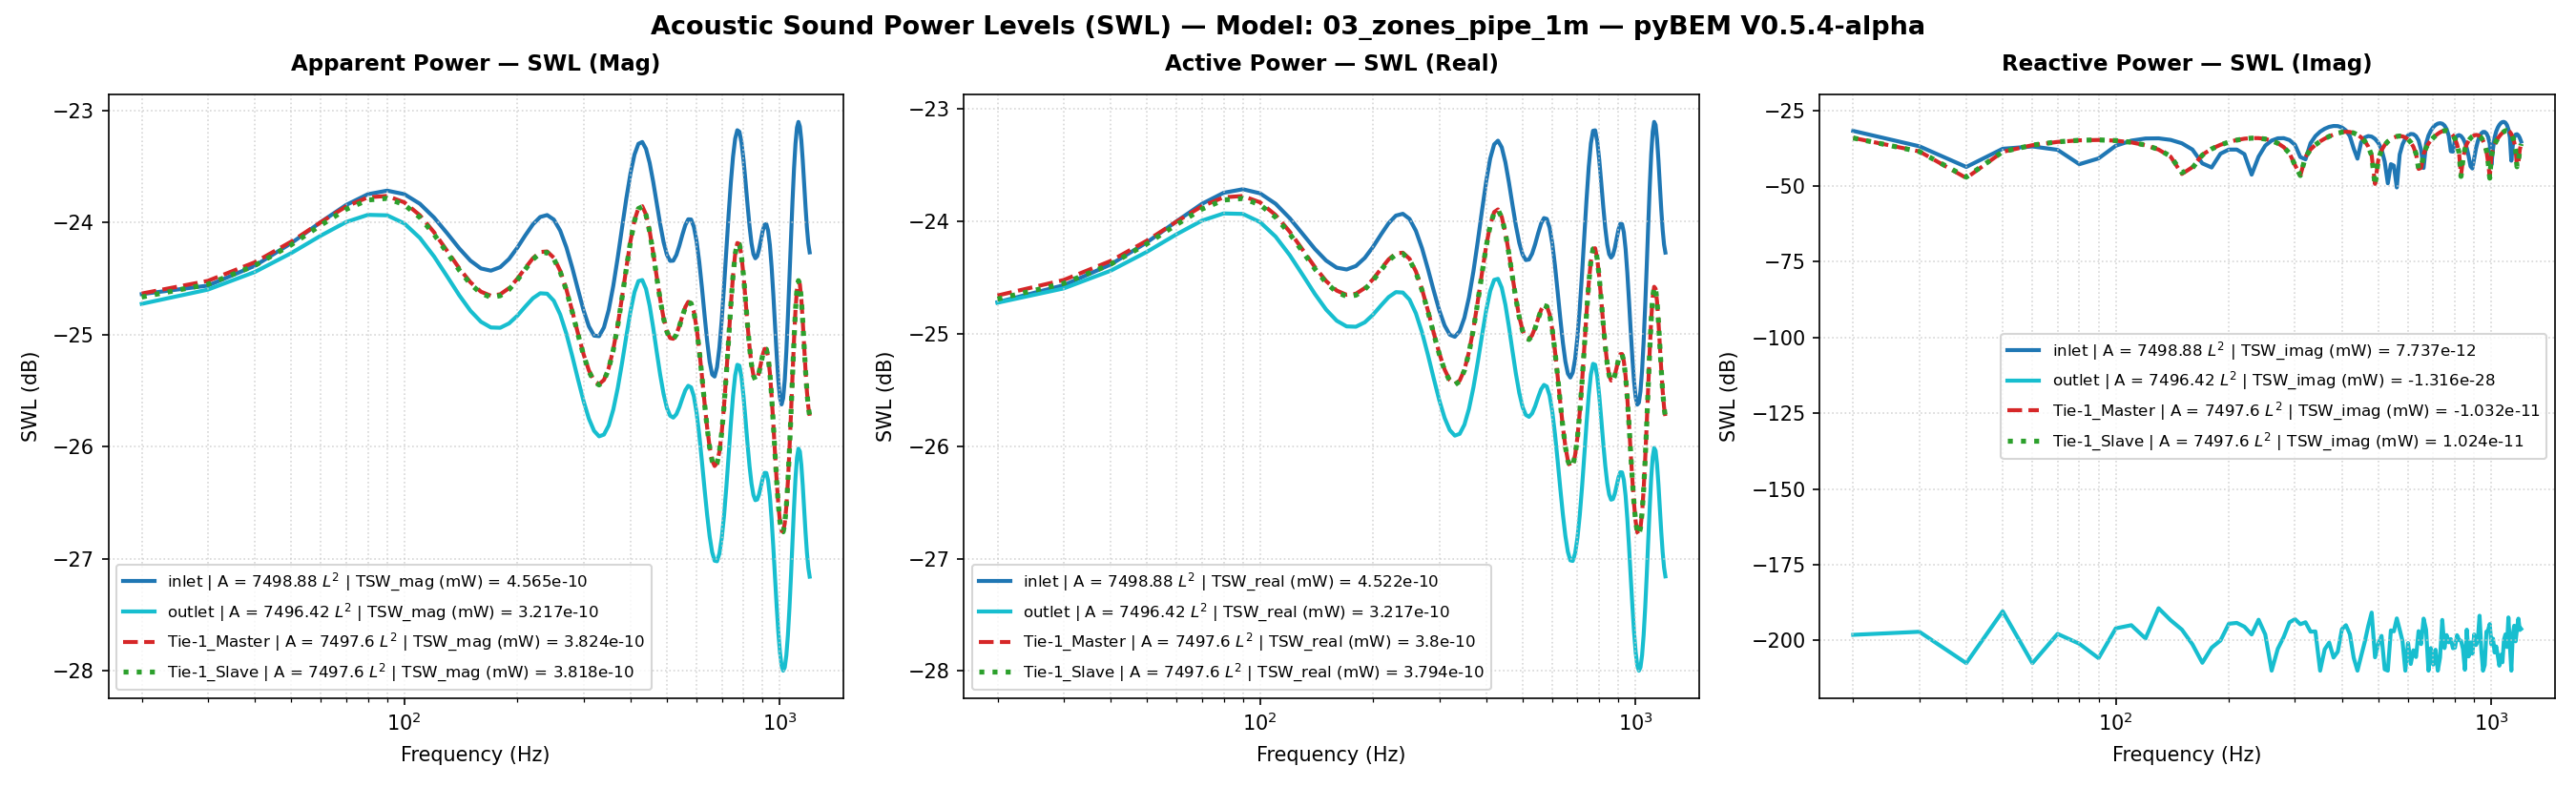

The data file committed next to this chart (first rows):
Freq(Hz), inlet | A = 7498.88 L^2 | TSW_real (mW) …, inlet | A = 7498.88 L^2 | TSW_imag (mW) …, inlet | A = 7498.88 L^2 | TSW_mag (mW) =…, inlet | A = 7498.88 L^2 | TSW_real (mW) …, inlet | A = 7498.88 L^2 | TSW_imag (mW) …, inlet | A = 7498.88 L^2 | TSW_mag (mW) =…, inlet | A = 7498.88 L^2 | P_rms (MPa), inlet | A = 7498.88 L^2 | V_mean (mm/s), inlet | A = 7498.88 L^2 | SPL (dB), outlet | A = 7496.42 L^2 | TSW_real (mW)…, outlet | A = 7496.42 L^2 | TSW_imag (mW)…, outlet | A = 7496.42 L^2 | TSW_mag (mW) …, outlet | A = 7496.42 L^2 | TSW_real (mW)…, outlet | A = 7496.42 L^2 | TSW_imag (mW)…, outlet | A = 7496.42 L^2 | TSW_mag (mW) …, outlet | A = 7496.42 L^2 | P_rms (MPa), outlet | A = 7496.42 L^2 | V_mean (mm/s), outlet | A = 7496.42 L^2 | SPL (dB), Tie-1_Master | A = 7497.6 L^2 | TSW_real…, Tie-1_Master | A = 7497.6 L^2 | TSW_imag…, Tie-1_Master | A = 7497.6 L^2 | TSW_mag …, Tie-1_Master | A = 7497.6 L^2 | TSW_real…, Tie-1_Master | A = 7497.6 L^2 | TSW_imag…
20.0, 3.371835566165811e-12, -6.630513161002819e-13, 3.4364097737381422e-12, -24.72, -31.78, -24.64, 2.0000000000000002e-11, (-4.496449687495656e-05+8.84199963067263…, 1.928654933106574e-15, 3.368424261190974e-12, 1.5253791792801427e-29, 3.368424261190974e-12, -24.73, -198.2, -24.73, 1.9312618718559107e-11, (4.4320716706648445e-05-1.41774402939959…, -0.3038, 3.4184798485545262e-12, 3.887581899607778e-13, 3.440514119319227e-12, -24.66, -34.1
30.0, 3.4910296129194703e-12, -2.0590889395913704e-13, 3.4970968289271235e-12, -24.57, -36.86, -24.56, 2.0000000000000002e-11, (-4.6553987298673385e-05+2.7458604185374…, 1.928654933106574e-15, 3.468287748660763e-12, -1.9245046981569613e-29, 3.468287748660763e-12, -24.6, -197.2, -24.6, 1.959680783681878e-11, (4.2080919646212675e-05-2.14176688137657…, -0.1769, 3.5285979212380825e-12, 1.3927077117486266e-13, 3.531345301364532e-12, -24.52, -38.56
40.0, 3.64198907603306e-12, 4.274746870293204e-14, 3.642239939381349e-12, -24.39, -43.69, -24.39, 2.0000000000000002e-11, (-4.856707962604767e-05-5.70051055333928…, 1.928654933106574e-15, 3.5961838495547688e-12, 1.7684755038127014e-30, 3.5961838495547688e-12, -24.44, -207.5, -24.44, 1.9954861427489145e-11, (3.860300418754944e-05-2.866256922502146…, -0.01963, 3.668635490575199e-12, -1.847193242636521e-14, 3.66868199425836e-12, -24.35, -47.33
50.0, 3.811457808088559e-12, 1.705434454646554e-13, 3.815271378241684e-12, -24.19, -37.68, -24.18, 2.0000000000000002e-11, (-5.0826998926198274e-05-2.2742509443779…, 1.928654933106574e-15, 3.738356044089186e-12, -9.165449478367347e-29, 3.738356044089186e-12, -24.27, -190.4, -24.27, 2.034548766026703e-11, (3.3643542733973055e-05-3.56544252131011…, 0.1488, 3.824893323231971e-12, -1.350711653876798e-13, 3.827277511995138e-12, -24.17, -38.69
60.0, 3.979959606319614e-12, 2.034810188122328e-13, 3.985157837897094e-12, -24, -36.91, -24, 2.0000000000000002e-11, (-5.3074023857073035e-05-2.7134839332926…, 1.928654933106574e-15, 3.875466324387974e-12, -1.7684755038127014e-30, 3.875466324387974e-12, -24.12, -207.5, -24.12, 2.0715229868447832e-11, (2.7040659419648923e-05-4.19531355741827…, 0.3052, 3.9777548446856175e-12, -2.2394344253019357e-13, 3.984053748366377e-12, -24, -36.5
70.0, 4.123447953725739e-12, 1.5734474149056315e-13, 4.1264488843023025e-12, -23.85, -38.03, -23.84, 2.0000000000000002e-11, (-5.498748648653099e-05-2.09824204004358…, 1.928654933106574e-15, 3.984482363044245e-12, 1.6403969961608668e-29, 3.984482363044245e-12, -24, -197.9, -24, 2.100456672629798e-11, (1.88352815207067e-05-4.6974159242390244…, 0.4257, 4.103478901419597e-12, -2.8728705005401533e-13, 4.11352317892151e-12, -23.87, -35.42
80.0, 4.2183744765303315e-12, 5.270779140232387e-14, 4.218703750622584e-12, -23.75, -42.78, -23.75, 2.0000000000000002e-11, (-5.6253361780340506e-05-7.0287511810387…, 1.928654933106574e-15, 4.0437244700851434e-12, 7.74381117185044e-30, 4.0437244700851434e-12, -23.93, -201.1, -23.93, 2.1160140702451348e-11, (9.367995886604252e-06-5.011646660164797…, 0.4898, 4.179301584516524e-12, -3.2378972586751427e-13, 4.191825559457322e-12, -23.79, -34.9
90.0, 4.249068441406168e-12, -8.184728535265587e-14, 4.249856656155998e-12, -23.72, -40.87, -23.72, 2.0000000000000002e-11, (-5.666267553857601e-05+1.09145951344479…, 1.928654933106574e-15, 4.039823728128301e-12, -2.5893931917429307e-30, 4.039823728128301e-12, -23.94, -205.9, -23.94, 2.1149932271549006e-11, (-7.255526479989352e-07-5.09547142563618…, 0.4856, 4.190654430419334e-12, -3.325710925788405e-13, 4.203830168645288e-12, -23.78, -34.78
100.0, 4.213670218298095e-12, -2.1413995906927862e-13, 4.219108037327619e-12, -23.75, -36.69, -23.75, 2.0000000000000002e-11, (-5.619062900454771e-05+2.85562428280656…, 1.928654933106574e-15, 3.9729271699979945e-12, 2.4934687793240053e-29, 3.9729271699979945e-12, -24.01, -196, -24.01, 2.0974087478820312e-11, (-1.0658838652720783e-05-4.9399317315129…, 0.4131, 4.136754142594826e-12, -3.153485922763872e-13, 4.148756388476691e-12, -23.83, -35.01
110.0, 4.124725649759504e-12, -3.1646180371949656e-13, 4.136847804669318e-12, -23.85, -35, -23.83, 2.0000000000000002e-11, (-5.5004524968446796e-05+4.2201185393418…, 1.928654933106574e-15, 3.8566266342830994e-12, 3.1777604087861514e-29, 3.8566266342830994e-12, -24.14, -195, -24.14, 2.066481735869653e-11, (-1.9716984276902918e-05-4.5720669596230…, 0.284, 4.0308336848838044e-12, -2.767297686817763e-13, 4.040321714921798e-12, -23.95, -35.58
120.0, 4.004100300927056e-12, -3.719708493505264e-13, 4.021340763060337e-12, -23.97, -34.29, -23.96, 2.0000000000000002e-11, (-5.339594767747743e-05+4.96034927118809…, 1.928654933106574e-15, 3.712635743339511e-12, 1.1571972885157879e-29, 3.712635743339511e-12, -24.3, -199.4, -24.3, 2.0275377263910262e-11, (-2.7431465178584182e-05-4.0423871296999…, 0.1188, 3.894872177238774e-12, -2.2295438335189823e-13, 3.901248253326688e-12, -24.1, -36.52
130.0, 3.875715853041764e-12, -3.7622116188636517e-13, 3.8939331961617386e-12, -24.12, -34.25, -24.1, 2.0000000000000002e-11, (-5.168390033932816e-05+5.01702853712057…, 1.928654933106574e-15, 3.5637638409355476e-12, 1.1535428492009338e-28, 3.5637638409355476e-12, -24.48, -189.4, -24.48, 1.9864710107592676e-11, (-3.362474035778802e-05-3.40624337592292…, -0.05896, 3.7523885409695036e-12, -1.6015909569516633e-13, 3.755804933477394e-12, -24.26, -37.95
140.0, 3.759994993624041e-12, -3.3455913851412706e-13, 3.774849953208891e-12, -24.25, -34.76, -24.23, 2.0000000000000002e-11, (-5.014072597048659e-05+4.46145223959206…, 1.928654933106574e-15, 3.4288278756076595e-12, 4.6222865305523246e-29, 3.4288278756076595e-12, -24.65, -193.4, -24.65, 1.94850092065601e-11, (-3.834130631534247e-05-2.70937825911798…, -0.2266, 3.6230902918551037e-12, -9.317056548696451e-14, 3.624288070395048e-12, -24.41, -40.31
150.0, 3.671471795392804e-12, -2.581157318664456e-13, 3.68053377588113e-12, -24.35, -35.88, -24.34, 2.0000000000000002e-11, (-4.896024104109968e-05+3.44205516287480…, 1.928654933106574e-15, 3.320692922339452e-12, 2.2653192005353786e-29, 3.320692922339452e-12, -24.79, -196.4, -24.79, 1.9175298415325326e-11, (-4.173515958688952e-05-1.98189263857245…, -0.3658, 3.5207025078296817e-12, -2.5150381268988467e-14, 3.5207923384255688e-12, -24.53, -45.99
160.0, 3.6187841317088678e-12, -1.6052969112491541e-13, 3.622342939816793e-12, -24.41, -37.94, -24.41, 2.0000000000000002e-11, (-4.8257634332505314e-05+2.1407143537346…, 1.928654933106574e-15, 3.2465464023134514e-12, 7.391683540642163e-30, 3.2465464023134514e-12, -24.89, -201.3, -24.89, 1.896001080019558e-11, (-4.3970610735676774e-05-1.2390794685427…, -0.4638, 3.453124207373628e-12, 4.2131801231960185e-14, 3.4533812242821953e-12, -24.62, -43.75
170.0, 3.6055975043684968e-12, -5.607823765869982e-14, 3.6060335733666206e-12, -24.43, -42.51, -24.43, 2.0000000000000002e-11, (-4.808178647391251e-05+7.47821088092078…, 1.928654933106574e-15, 3.2089826833587746e-12, 1.821891876631495e-30, 3.2089826833587746e-12, -24.94, -207.4, -24.94, 1.8850004571829237e-11, (-4.51574374440569e-05-4.858117484792302…, -0.5144, 3.423462573945226e-12, 1.0774408733554877e-13, 3.4251576290091297e-12, -24.66, -39.68
180.0, 3.6313863499989396e-12, 4.110361099168044e-14, 3.631618968145636e-12, -24.4, -43.86, -24.4, 2.0000000000000002e-11, (-4.84256889110285e-05-5.481296912964448…, 1.928654933106574e-15, 3.2069022627845377e-12, 5.7639000555237526e-30, 3.2069022627845377e-12, -24.94, -202.4, -24.94, 1.8843893243208385e-11, (-4.531812771139712e-05+2.77866049627268…, -0.5172, 3.4309042942310085e-12, 1.7098559300441224e-13, 3.435162346845902e-12, -24.65, -37.67
190.0, 3.691598561858114e-12, 1.1739909793620918e-13, 3.69346483536924e-12, -24.33, -39.3, -24.33, 2.0000000000000002e-11, (-4.92286378564466e-05-1.565554211849668…, 1.928654933106574e-15, 3.235815755851824e-12, 9.912647543781281e-30, 3.235815755851824e-12, -24.9, -200, -24.9, 1.8928651080994918e-11, (-4.4380174496085914e-05+1.0508809992666…, -0.4782, 3.4709804833360735e-12, 2.308230681419219e-13, 3.478646978997204e-12, -24.6, -36.37
200.0, 3.777232798664603e-12, 1.603977350306511e-13, 3.7806368575559586e-12, -24.23, -37.95, -24.22, 2.0000000000000002e-11, (-5.037059756880976e-05-2.13895467735900…, 1.928654933106574e-15, 3.2875994182783408e-12, -3.544739119329876e-29, 3.2875994182783408e-12, -24.83, -194.5, -24.83, 1.90795101590623e-11, (-4.2191966344320606e-05+1.8252539442560…, -0.4093, 3.5352610447521366e-12, 2.8541952545840926e-13, 3.546764012456266e-12, -24.52, -35.45
210.0, 3.874313579013581e-12, 1.6048049773826164e-13, 3.877635838843476e-12, -24.12, -37.95, -24.11, 2.0000000000000002e-11, (-5.166520057033863e-05-2.14005834431865…, 1.928654933106574e-15, 3.3501312333853196e-12, 3.7778293720105844e-29, 3.3501312333853196e-12, -24.75, -194.2, -24.75, 1.926010644547513e-11, (-3.856782989607656e-05+2.58075681003921…, -0.3274, 3.6109273290109563e-12, 3.3184709184627677e-13, 3.626143773730577e-12, -24.42, -34.79
220.0, 3.964206129246513e-12, 1.134904140255711e-13, 3.965830342971232e-12, -24.02, -39.45, -24.02, 2.0000000000000002e-11, (-5.286394624304851e-05-1.51343067200429…, 1.928654933106574e-15, 3.40760256398365e-12, 2.8344720563868694e-29, 3.40760256398365e-12, -24.68, -195.5, -24.68, 1.942460701808888e-11, (-3.336778872538097e-05+3.28182292748338…, -0.2536, 3.681075248143158e-12, 3.661651348720823e-13, 3.699242069463433e-12, -24.34, -34.36
230.0, 4.025916708431511e-12, 2.3820445060210113e-14, 4.0259871779267854e-12, -23.95, -46.23, -23.95, 2.0000000000000002e-11, (-5.368687639206251e-05-3.17653191103808…, 1.928654933106574e-15, 3.4424488717981582e-12, -1.5627407320620627e-29, 3.4424488717981582e-12, -24.63, -198.1, -24.63, 1.952367288229615e-11, (-2.6602351876980282e-05+3.8796310690149…, -0.2094, 3.726774745013512e-12, 3.840698265524065e-13, 3.746512996339198e-12, -24.29, -34.16
240.0, 4.040872257568122e-12, -9.386669391485067e-14, 4.041962340028689e-12, -23.94, -40.27, -23.93, 2.0000000000000002e-11, (-5.388631338393846e-05+1.25174213937016…, 1.928654933106574e-15, 3.439286861796111e-12, -4.8004689141713804e-29, 3.439286861796111e-12, -24.64, -193.2, -24.64, 1.9514704233237484e-11, (-1.852238165142889e-05+4.32171392201919…, -0.2134, 3.7313236467048464e-12, 3.821261493828103e-13, 3.750839446110815e-12, -24.28, -34.18
250.0, 3.99887465160402e-12, -2.164107194772009e-13, 4.004726217701506e-12, -23.98, -36.65, -23.97, 2.0000000000000002e-11, (-5.33262619860953e-05+2.885905593167703…, 1.928654933106574e-15, 3.389761699827091e-12, -1.5700816050980016e-29, 3.389761699827091e-12, -24.7, -198, -24.7, 1.937369049216474e-11, (-9.63222603384241e-06+4.567469858735888…, -0.2764, 3.685530314819945e-12, 3.5914769042263703e-13, 3.702988085991193e-12, -24.34, -34.45
260.0, 3.9021290611080666e-12, -3.1790811827231464e-13, 3.915057698324198e-12, -24.09, -34.98, -24.07, 2.0000000000000002e-11, (-5.20361288475841e-05+4.239405602697731…, 1.928654933106574e-15, 3.295756394269836e-12, -3.972080823008995e-31, 3.295756394269836e-12, -24.82, -210.0, -24.82, 1.910316490993962e-11, (-5.895196329083643e-07+4.60236502827790…, -0.3985, 3.591267080974286e-12, 3.169293785498674e-13, 3.605224469832298e-12, -24.45, -34.99
270.0, 3.764658054259857e-12, -3.770026395155749e-13, 3.783487974832922e-12, -24.24, -34.24, -24.22, 2.0000000000000002e-11, (-5.020290936326258e-05+5.02744978920328…, 1.928654933106574e-15, 3.168794506933571e-12, -5.278119912867643e-30, 3.168794506933571e-12, -24.99, -202.8, -24.99, 1.8731597249654965e-11, (7.970582129350098e-06+4.442268988824252…, -0.5691, 3.46091362060662e-12, 2.5977682337560995e-13, 3.470649375443095e-12, -24.61, -35.85
280.0, 3.6074060221131086e-12, -3.8189194795438453e-13, 3.6275638751495906e-12, -24.43, -34.18, -24.4, 2.0000000000000002e-11, (-4.810590363172764e-05+5.09265026820159…, 1.928654933106574e-15, 3.025941325140324e-12, -1.3065453617595235e-29, 3.025941325140324e-12, -25.19, -198.8, -25.19, 1.830450649304214e-11, (1.5591419620690182e-05+4.12550629180002…, -0.7694, 3.312976427186596e-12, 1.930771483077443e-13, 3.31859783527512e-12, -24.8, -37.14
290.0, 3.4521034862699956e-12, -3.3104254605398147e-13, 3.4679399716856923e-12, -24.62, -34.8, -24.6, 2.0000000000000002e-11, (-4.603489505181309e-05+4.41455736361668…, 1.928654933106574e-15, 2.8847501371990095e-12, -3.943935209422167e-29, 2.8847501371990095e-12, -25.4, -194, -25.4, 1.787235879313368e-11, (2.2056981621034928e-05+3.69837518549080…, -0.977, 3.166622609576689e-12, 1.217573197267912e-13, 3.168962542598024e-12, -24.99, -39.15
300.0, 3.316931980931152e-12, -2.306017346387229e-13, 3.3249383341864017e-12, -24.79, -36.37, -24.78, 2.0000000000000002e-11, (-4.423234014955758e-05+3.07514728196343…, 1.928654933106574e-15, 2.759733556858457e-12, 5.0219296533824437e-29, 2.759733556858457e-12, -25.59, -193, -25.59, 1.748080186328528e-11, (2.735851590909408e-05+3.202269647695523…, -1.169, 3.037828895067078e-12, 4.933687682117765e-14, 3.0382295046817863e-12, -25.17, -43.07
310.0, 3.2149836753692204e-12, -9.08673670986115e-14, 3.2162675434879505e-12, -24.93, -40.42, -24.93, 2.0000000000000002e-11, (-4.287282715525721e-05+1.21174516484120…, 1.928654933106574e-15, 2.6611420546615595e-12, -3.420626540901537e-29, 2.6611420546615595e-12, -25.75, -194.7, -25.75, 1.716571122688313e-11, (3.1613436410680675e-05+2.66674237030012…, -1.327, 2.938021341117955e-12, -2.2279020171536056e-14, 2.9381058108251227e-12, -25.32, -46.52
320.0, 3.1547586090709395e-12, 7.642759042713486e-14, 3.1556842456249813e-12, -25.01, -41.17, -25.01, 2.0000000000000002e-11, (-4.206970679181598e-05-1.01918616239910…, 1.928654933106574e-15, 2.5954052164424892e-12, -3.9650796709256647e-29, 2.5954052164424892e-12, -25.86, -194, -25.86, 1.69523675427532e-11, (3.498368924028348e-05+2.108176051034303…, -1.436, 2.874526483096557e-12, -9.251724974140821e-14, 2.876014941463826e-12, -25.41, -40.34
330.0, 3.14146409178043e-12, 2.5945241569391964e-13, 3.1521599255042964e-12, -25.03, -35.86, -25.01, 2.0000000000000002e-11, (-4.189242018651368e-05-3.45988026573164…, 1.928654933106574e-15, 2.566218075194641e-12, 1.9421385241516412e-29, 2.566218075194641e-12, -25.91, -197.1, -25.91, 1.6856777442247298e-11, (3.761544770463915e-05+1.531696229093487…, -1.485, 2.8517348485946322e-12, -1.6166930174415236e-13, 2.8563138150097396e-12, -25.45, -37.91
340.0, 3.178199815689097e-12, 4.4643954875265794e-13, 3.2094021778419556e-12, -24.98, -33.5, -24.94, 2.0000000000000002e-11, (-4.2382302717994526e-05-5.9534130003772…, 1.928654933106574e-15, 2.5755308203690658e-12, -1.973049120631247e-29, 2.5755308203690658e-12, -25.89, -197, -25.89, 1.6887336168012916e-11, (3.9600808758931455e-05+9.34271746945466…, -1.469, 2.872166074043971e-12, -2.3041373081553606e-13, 2.8813934900040107e-12, -25.42, -36.37
350.0, 3.266539895339288e-12, 6.251076044553833e-13, 3.3258145475944915e-12, -24.86, -32.04, -24.78, 2.0000000000000002e-11, (-4.356034570301508e-05-8.33600819953609…, 1.928654933106574e-15, 2.624059403266084e-12, -6.9626575296096875e-31, 2.624059403266084e-12, -25.81, -210.0, -25.81, 1.7045690720932732e-11, (4.0953709849691294e-05+3.08062179511874…, -1.388, 2.937008439313826e-12, -2.993661609228913e-13, 2.952226053490204e-12, -25.32, -35.24
360.0, 3.4062662406478383e-12, 7.817928388661814e-13, 3.494831862204475e-12, -24.68, -31.07, -24.57, 2.0000000000000002e-11, (-4.542364084113465e-05-1.04254555034648…, 1.928654933106574e-15, 2.711140320139478e-12, -5.09834096567328e-30, 2.711140320139478e-12, -25.67, -202.9, -25.67, 1.7326217865544112e-11, (4.159317436930541e-05-3.559597748762113…, -1.247, 3.0459244261229346e-12, -3.686156594206243e-13, 3.068148157117324e-12, -25.16, -34.33
370.0, 3.5941023209045992e-12, 9.007829692665086e-13, 3.705264019048091e-12, -24.44, -30.45, -24.31, 2.0000000000000002e-11, (-4.7928494555965495e-05-1.2012226637924…, 1.928654933106574e-15, 2.833834806481869e-12, -8.44379701868524e-30, 2.833834806481869e-12, -25.48, -200.7, -25.48, 1.7713934652628248e-11, (4.13329506581746e-05-1.063518820139334e…, -1.054, 3.19599879505208e-12, -4.3719170491063187e-13, 3.2257626826561516e-12, -24.95, -33.59
380.0, 3.821439912470697e-12, 9.645548886461916e-13, 3.941290288450638e-12, -24.18, -30.16, -24.04, 2.0000000000000002e-11, (-5.096011345461714e-05-1.28626454123246…, 1.928654933106574e-15, 2.985298627195513e-12, -2.7163865852786624e-30, 2.985298627195513e-12, -25.25, -205.7, -25.25, 1.818116313885249e-11, (3.988587903984617e-05-1.811035758421710…, -0.8282, 3.379827198895265e-12, -5.024635539937049e-13, 3.4169725661006114e-12, -24.71, -32.99
390.0, 4.071528172570349e-12, 9.558979971937519e-13, 4.1822341686080976e-12, -23.9, -30.2, -23.79, 2.0000000000000002e-11, (-5.4295119735039396e-05-1.2747203018702…, 1.928654933106574e-15, 3.1527847021216566e-12, -4.235017087475569e-30, 3.1527847021216566e-12, -25.01, -203.7, -25.01, 1.8684218197452124e-11, (3.690211661939558e-05-2.578270798107234…, -0.5911, 3.583144487870701e-12, -5.596318703103028e-13, 3.626584102323452e-12, -24.46, -32.52
400.0, 4.3176209826188166e-12, 8.628026793988272e-13, 4.402985284227971e-12, -23.65, -30.64, -23.56, 2.0000000000000002e-11, (-5.7576845421608485e-05-1.1505747424583…, 1.928654933106574e-15, 3.31638909406919e-12, -2.341750092302591e-29, 3.31638909406919e-12, -24.79, -196.3, -24.79, 1.916286818603282e-11, (3.206486578416828e-05-3.321909356037782…, -0.3714, 3.783257172538715e-12, -6.017284292825953e-13, 3.830810871887639e-12, -24.22, -32.21
410.0, 4.52477037474241e-12, 6.856618618623601e-13, 4.576426458816872e-12, -23.44, -31.64, -23.39, 2.0000000000000002e-11, (-6.033924827667474e-05-9.14351843083645…, 1.928654933106574e-15, 3.4504915892375287e-12, -3.1709435868842725e-29, 3.4504915892375287e-12, -24.62, -195, -24.62, 1.9546466507176098e-11, (2.5247443139672544e-05-3.97544454338745…, -0.1992, 3.950550434789424e-12, -6.207199041620865e-13, 3.999017621521303e-12, -24.03, -32.07
420.0, 4.657645368364009e-12, 4.434386194020098e-13, 4.6787068925740444e-12, -23.32, -33.53, -23.3, 2.0000000000000002e-11, (-6.211117846669059e-05-5.91339465554359…, 1.928654933106574e-15, 3.529561647804419e-12, -1.5965080543454033e-29, 3.529561647804419e-12, -24.52, -198, -24.52, 1.97691573889245e-11, (1.667730314029923e-05-4.461534043848863…, -0.1008, 4.05508106663592e-12, -6.099822387626527e-13, 4.100702475015106e-12, -23.92, -32.15
430.0, 4.692974542418121e-12, 1.731684126505814e-13, 4.696168369524723e-12, -23.29, -37.62, -23.28, 2.0000000000000002e-11, (-6.258230420968083e-05-2.30925571448383…, 1.928654933106574e-15, 3.537204210757159e-12, 2.6531330884848448e-30, 3.537204210757159e-12, -24.51, -205.8, -24.51, 1.9790548902395997e-11, (6.9897589462504875e-06-4.71667756218542…, -0.09144, 4.077077666390172e-12, -5.672927174498747e-13, 4.11635558778019e-12, -23.9, -32.46
440.0, 4.629676490669056e-12, -8.01631593976171e-14, 4.630370453903052e-12, -23.34, -40.96, -23.34, 2.0000000000000002e-11, (-6.173820461045333e-05+1.06900115960267…, 1.928654933106574e-15, 3.4733412364522923e-12, 1.811423180625219e-31, 3.4733412364522923e-12, -24.59, -210.0, -24.59, 1.9611079458541562e-11, (-2.9193785579499796e-06-4.7159074678498…, -0.1706, 4.015496459736408e-12, -4.963893903417463e-13, 4.046061572072214e-12, -23.96, -33.04
450.0, 4.48918326963402e-12, -2.7862500812263794e-13, 4.497821508632077e-12, -23.48, -35.55, -23.47, 2.0000000000000002e-11, (-5.986468294125584e-05+3.71555286762136…, 1.928654933106574e-15, 3.3541631176005153e-12, -3.048257140161155e-30, 3.3541631176005153e-12, -24.74, -205.2, -24.74, 1.9271692733218862e-11, (-1.2183777055994567e-05-4.4804493793545…, -0.3222, 3.888304027156337e-12, -4.057115464730612e-13, 3.909413007926094e-12, -24.1, -33.92
460.0, 4.305800978231516e-12, -4.018810159445042e-13, 4.324515049703963e-12, -23.66, -33.96, -23.64, 2.0000000000000002e-11, (-5.741922191360953e-05+5.35921083070170…, 1.928654933106574e-15, 3.2049136377121294e-12, -8.754637418156184e-30, 3.2049136377121294e-12, -24.94, -200.6, -24.94, 1.8838049714673872e-11, (-2.0215030279439335e-05-4.0636165283694…, -0.5199, 3.7243495722701026e-12, -3.0513443520504623e-13, 3.736828435989054e-12, -24.29, -35.16
470.0, 4.1143814714644904e-12, -4.483139316790901e-13, 4.1387341390898585e-12, -23.86, -33.48, -23.83, 2.0000000000000002e-11, (-5.486658206954412e-05+5.97840849128544…, 1.928654933106574e-15, 3.050898077721384e-12, -2.9728410699752984e-29, 3.050898077721384e-12, -25.16, -195.3, -25.16, 1.8379835611454985e-11, (-2.677674725969536e-05-3.52696315113977…, -0.7338, 3.5529636768376596e-12, -2.029189232926562e-13, 3.5587535708950164e-12, -24.49, -36.93
480.0, 3.9422321864900685e-12, -4.29412547438743e-13, 3.965550371398161e-12, -24.04, -33.67, -24.02, 2.0000000000000002e-11, (-5.2570916745905445e-05+5.7263525366192…, 1.928654933106574e-15, 2.9117078091989046e-12, -8.259677953693597e-29, 2.9117078091989046e-12, -25.36, -190.8, -25.36, 1.7955672218329952e-11, (-3.190351914339698e-05-2.92169802892745…, -0.9366, 3.3971332698477286e-12, -1.0432606510545617e-13, 3.3987348206305694e-12, -24.69, -39.82
490.0, 3.8068224478593724e-12, -3.6288726544014923e-13, 3.8240795385222645e-12, -24.19, -34.4, -24.17, 2.0000000000000002e-11, (-5.076518492713169e-05+4.83921679828521…, 1.928654933106574e-15, 2.7996945140582753e-12, -2.7620211502013428e-30, 2.7996945140582753e-12, -25.53, -205.6, -25.53, 1.7606908053328573e-11, (-3.5764398713298446e-05-2.2811575748131…, -1.107, 3.2715738088583258e-12, -1.1798429709113766e-14, 3.271595083403717e-12, -24.85, -49.28
500.0, 3.717062490529222e-12, -2.678561283149266e-13, 3.726701016177065e-12, -24.3, -35.72, -24.29, 2.0000000000000002e-11, (-4.956820742284098e-05+3.57194643932473…, 1.928654933106574e-15, 2.721014431016649e-12, -7.87876086851828e-30, 2.721014431016649e-12, -25.65, -201, -25.65, 1.7357740672868922e-11, (-3.854691318804936e-05-1.62177153292628…, -1.231, 3.183826656841332e-12, 7.410765921339185e-14, 3.1846890155818262e-12, -24.97, -41.3
510.0, 3.675515565547194e-12, -1.62605722557132e-13, 3.679110666124089e-12, -24.35, -37.89, -24.34, 2.0000000000000002e-11, (-4.901416599885699e-05+2.16839889143356…, 1.928654933106574e-15, 2.677313655287508e-12, -1.4070656963348226e-29, 2.677313655287508e-12, -25.72, -198.5, -25.72, 1.7217789725924535e-11, (-4.038469494667482e-05-9.47925625592501…, -1.301, 3.1361569375615192e-12, 1.5369318000584467e-13, 3.139920688583639e-12, -25.04, -38.13
520.0, 3.680013605599178e-12, -6.403221667377388e-14, 3.680570643550701e-12, -24.34, -41.94, -24.34, 2.0000000000000002e-11, (-4.907414878980039e-05+8.53889921387367…, 1.928654933106574e-15, 2.6669580141462746e-12, -1.1059240661977837e-30, 2.6669580141462746e-12, -25.74, -209.6, -25.74, 1.718445892820676e-11, (-4.1321505947688055e-05-2.5779528133715…, -1.318, 3.1269618936704767e-12, 2.2725430053034336e-13, 3.135208956605092e-12, -25.05, -36.43
530.0, 3.724197323588962e-12, 1.2363558069177308e-14, 3.724217845749e-12, -24.29, -49.08, -24.29, 2.0000000000000002e-11, (-4.9663352684975715e-05-1.6487196877071…, 1.928654933106574e-15, 2.6854739957850565e-12, 9.370832487559558e-31, 2.6854739957850565e-12, -25.71, -210.0, -25.71, 1.7244009315009306e-11, (-4.129988917312304e-05+4.50785535852891…, -1.288, 3.151281194600155e-12, 2.944104836153284e-13, 3.165004060076889e-12, -25.02, -35.31
540.0, 3.797147774434454e-12, 5.288342505258305e-14, 3.797516014125262e-12, -24.21, -42.77, -24.21, 2.0000000000000002e-11, (-5.063617008804937e-05-7.05217248543883…, 1.928654933106574e-15, 2.725321604181191e-12, 2.137245303376194e-29, 2.725321604181191e-12, -25.65, -196.7, -25.65, 1.7371473277759218e-11, (-4.017065961367214e-05+1.17438616202486…, -1.224, 3.2005343039574695e-12, 3.536018080853169e-13, 3.2200083958725525e-12, -24.95, -34.51
550.0, 3.88275631904514e-12, 4.715121231495537e-14, 3.883042604699018e-12, -24.11, -43.27, -24.11, 2.0000000000000002e-11, (-5.1777787186831516e-05-6.2877637333812…, 1.928654933106574e-15, 2.7754452088974357e-12, 1.9900148978451298e-29, 2.7754452088974357e-12, -25.57, -197, -25.57, 1.7530491891034444e-11, (-3.772936923647253e-05+1.89814980194309…, -1.145, 3.261995147975165e-12, 4.0182249725654733e-13, 3.2866508279272694e-12, -24.87, -33.96
560.0, 3.959975419595053e-12, -9.015718092212889e-15, 3.9599856826723166e-12, -24.02, -50.45, -24.02, 2.0000000000000002e-11, (-5.2807528387797564e-05+1.2022746068954…, 1.928654933106574e-15, 2.821384754315207e-12, -5.321645446179622e-29, 2.821384754315207e-12, -25.5, -192.7, -25.5, 1.7674979987605052e-11, (-3.378942141702866e-05+2.59150552665696…, -1.073, 3.3189125764215623e-12, 4.347961743043362e-13, 3.3472717850689836e-12, -24.79, -33.62
570.0, 4.0053485137821385e-12, -1.1014082395490899e-13, 4.0068625778728985e-12, -23.97, -39.58, -23.97, 2.0000000000000002e-11, (-5.341259299185304e-05+1.46876282586850…, 1.928654933106574e-15, 2.8469149580363004e-12, 2.270124843683554e-29, 2.8469149580363004e-12, -25.46, -196.4, -25.46, 1.7754768754652673e-11, (-2.828902231174454e-05+3.20849034400277…, -1.034, 3.352408908680831e-12, 4.4784692856603206e-13, 3.3821904680884884e-12, -24.75, -33.49
580.0, 3.9984749850165595e-12, -2.3915453601164065e-13, 4.005620688220256e-12, -23.98, -36.21, -23.97, 2.0000000000000002e-11, (-5.332093230537086e-05+3.18920160135658…, 1.928654933106574e-15, 2.8376987105606427e-12, -9.455823584071295e-30, 2.8376987105606427e-12, -25.47, -200.2, -25.47, 1.772600692111404e-11, (-2.1396656770826092e-05+3.6958838365105…, -1.048, 3.345736208210819e-12, 4.3747369762034584e-13, 3.3742160587375737e-12, -24.76, -33.59
590.0, 3.928872288969851e-12, -3.695899675878796e-13, 3.946217709044549e-12, -24.06, -34.32, -24.04, 2.0000000000000002e-11, (-5.239275827450031e-05+4.92859945762945…, 1.928654933106574e-15, 2.7859620031130606e-12, 5.42697603228186e-31, 2.7859620031130606e-12, -25.55, -210.0, -25.55, 1.756367400095208e-11, (-1.354821269435021e-05+4.00868282418027…, -1.128, 3.2897479104934107e-12, 4.0305000092039033e-13, 3.314346182558136e-12, -24.83, -33.95
600.0, 3.800440990375702e-12, -4.724978689891274e-13, 3.829700504938619e-12, -24.2, -33.26, -24.17, 2.0000000000000002e-11, (-5.068008616728663e-05+6.30090896684624…, 1.928654933106574e-15, 2.69363252409241e-12, -8.131730181731198e-30, 2.69363252409241e-12, -25.7, -200.9, -25.7, 1.727018328816429e-11, (-5.364579580044638e-06+4.12598629301845…, -1.275, 3.186605838266892e-12, 3.476092896721248e-13, 3.205509161856038e-12, -24.97, -34.59
610.0, 3.630291396363652e-12, -5.249822630369691e-13, 3.668054252463474e-12, -24.4, -32.8, -24.36, 2.0000000000000002e-11, (-4.841108735696515e-05+7.00080501036289…, 1.928654933106574e-15, 2.5716908462230012e-12, 1.665549953918949e-30, 2.5716908462230012e-12, -25.9, -207.8, -25.9, 1.687474242954889e-11, (2.523396439598551e-06+4.057590634794573…, -1.476, 3.0490787002794063e-12, 2.770470262005598e-13, 3.0616394260631225e-12, -25.16, -35.57
... 59 more rows
